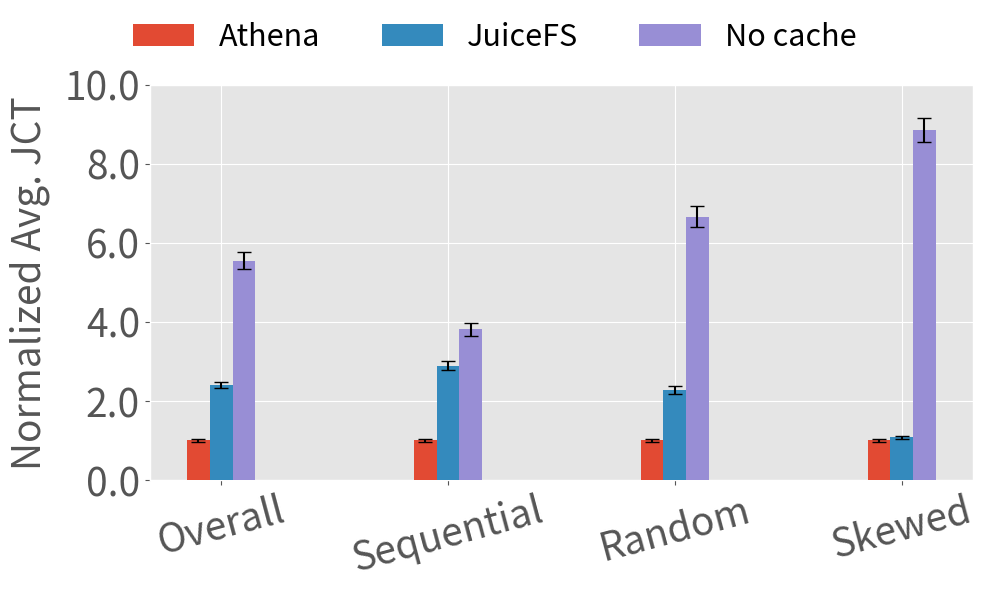

The script that saved this image:
import numpy as np
import matplotlib.pyplot as plt

# stride: resnet-imagenet-test	alex-mitplaces-test 删了gpt2_loading	opt_loading 	audio	fashion india marine
# random: bookcorpus	resnet-imagenet-train	resnet-mitplaces-train	alex-imagenet-train	alex-mitplaces-train
# hotspot: spark-1g	twitter035

# 定义数据
data = {
    'Sequential': {
        'Athena': [98, 105, 86, 17, 20, 1.1, 9.7],
        'JuiceFS': [508, 339, 88, 33, 83, 1.16, 35.2],
        'No cache': [863, 318, 205, 34, 89, 2.4, 36.9],
    },
    'Random': {
        'Athena': [1320, 75, 59, 74, 58],
        'JuiceFS': [1315, 181, 162, 179, 160],
        'No cache': [3131, 319, 654, 319, 654],
    },
    'Skewed': {
        'Athena': [2400, 1818],
        'JuiceFS': [2508, 2003],
        'No cache': [300*60, 18541],
    }
}

group_names = list(data.keys())  # ['Sequential', 'random', 'hotspot']
model_names = list(data['Sequential'].keys())  # ['Athena', 'JuiceFS', 'Quiver']
num_groups = len(group_names)
num_models = len(model_names)

# 初始化归一化数据和误差
means = np.zeros((num_groups + 1, num_models))  # +1 for overall
errors = np.zeros((2, num_groups + 1, num_models))  # 2 for upper and lower errors

# 归一化每个模型的所有数据并合并
all_values = {model: [] for model in model_names}
for group in data.values():
    Default_values = np.array(group['Athena'], dtype=float)
    for model in model_names:
        values = np.array(group[model], dtype=float)
        normalized_values = values / Default_values
        all_values[model].extend(normalized_values)

# 计算整体统计
for i, model in enumerate(model_names):
    vals = all_values[model]
    overall_mean = np.mean(vals)
    overall_err = overall_mean * np.random.uniform(0.03, 0.05)  # 使用0.1到0.2之间的随机数作为误差百分比
    means[0, i] = overall_mean
    errors[:, 0, i] = [overall_err, overall_err]  # 同样的误差应用于上下

# 计算各组的统计
for j, group in enumerate(group_names):
    Default_values = np.array(data[group]['Athena'], dtype=float)
    for i, model in enumerate(model_names):
        values = np.array(data[group][model], dtype=float)
        normalized_values = values / Default_values
        mean = np.mean(normalized_values)
        err = mean * np.random.uniform(0.03, 0.05)  # 使用0.03到0.05之间的随机数作为误差百分比
        means[j+1, i] = mean
        errors[:, j+1, i] = [err, err]  # 同样的误差应用于上下

# 绘制直方图并标注误差线
x = np.arange(num_groups + 1)  # Including overall stats
width = 0.1


# plt.style.use("fivethirtyeight")
plt.style.use("ggplot")
fontsize = 28
legend_fontsize = 22
bar_width = 0.1  # 调整条形宽度以适应更多条形
figsize = (10, 6)
fig, ax = plt.subplots(figsize=figsize)


# 绘制直方图并选择性地添加误差线
for j, model in enumerate(model_names):
    ax.bar(x + j*width, means[:, j], width, yerr=errors[:, :, j], capsize=5, label=model, zorder=3)

# 设置 y 轴的标签
ax.set_ylabel('Normalized Avg. JCT', fontsize=fontsize, labelpad=10)
yticks = [float(f"{i:.1f}") for i in ax.get_yticks()]
ax.set_yticks(yticks)
ax.set_yticklabels(yticks, fontsize=fontsize)

# 设置 x 轴标签
ax.set_xticks(x + width * (num_models - 1) / 2)
ax.set_xticklabels(['Overall'] + group_names, fontsize=fontsize, rotation=15)

# 将图例放置在顶部
handles, labels = ax.get_legend_handles_labels()
fig.legend(handles, labels, loc='upper center', bbox_to_anchor=(0.5, 1.),
           ncol=len(model_names), fontsize=legend_fontsize, frameon=False)

# 显示图形并保存为白色背景的图片
plt.tight_layout(rect=(0, 0, 1, 0.9))
plt.savefig('jct.pdf', facecolor='white', bbox_inches='tight')
plt.show()

juicefs_idx = model_names.index('JuiceFS')
s3_idx = model_names.index('No cache')

# 获取整体 (Overall) 的归一化均值
juicefs_overall_mean = means[0, juicefs_idx]
s3_overall_mean = means[0, s3_idx]

# 计算 JuiceFS 对比 S3 好多少（相对于 S3 的百分比改善）
improvement = ((s3_overall_mean - juicefs_overall_mean) / s3_overall_mean) * 100

print(s3_overall_mean)
print(juicefs_overall_mean)

# 输出改善百分比
print(f"JuiceFS 对比 S3 整体 JCT 提升了 {improvement:.2f}%")